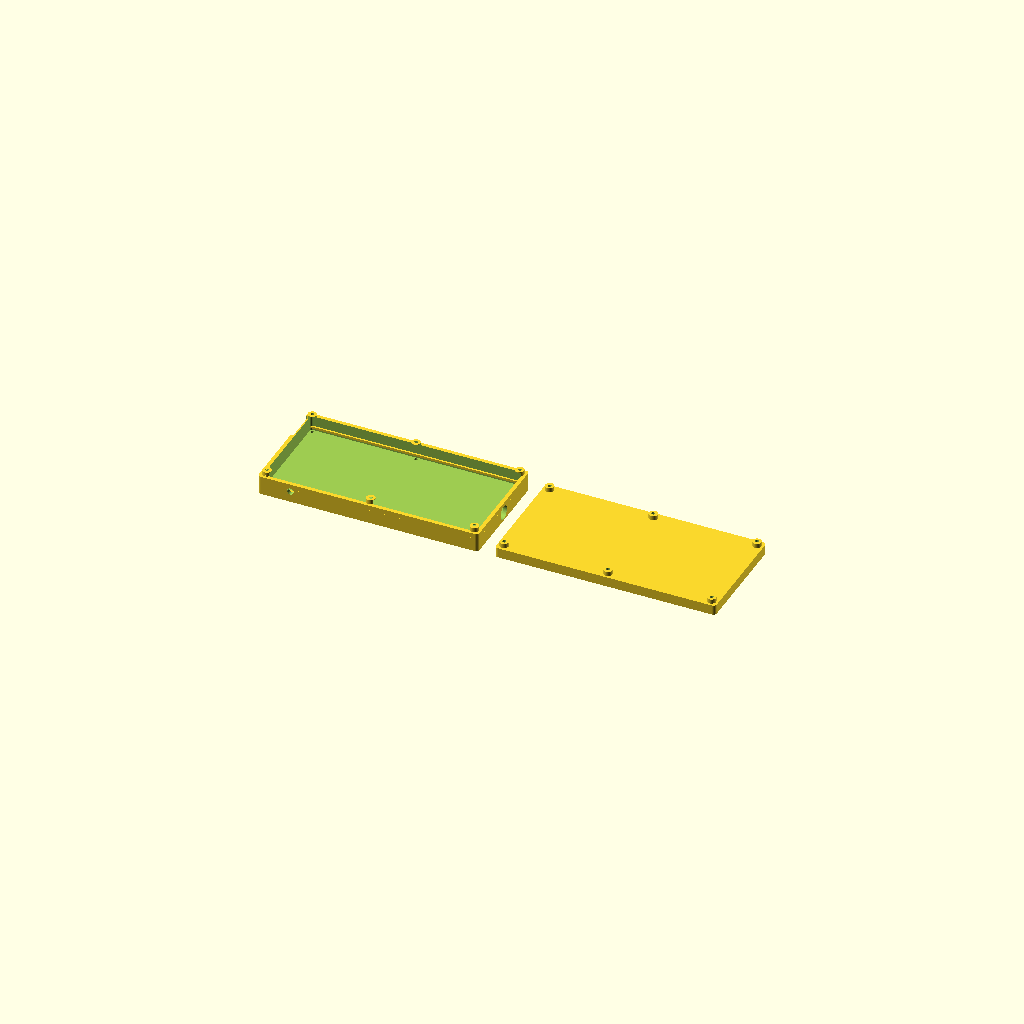
Cell 1: rendered with the file's own defaults.
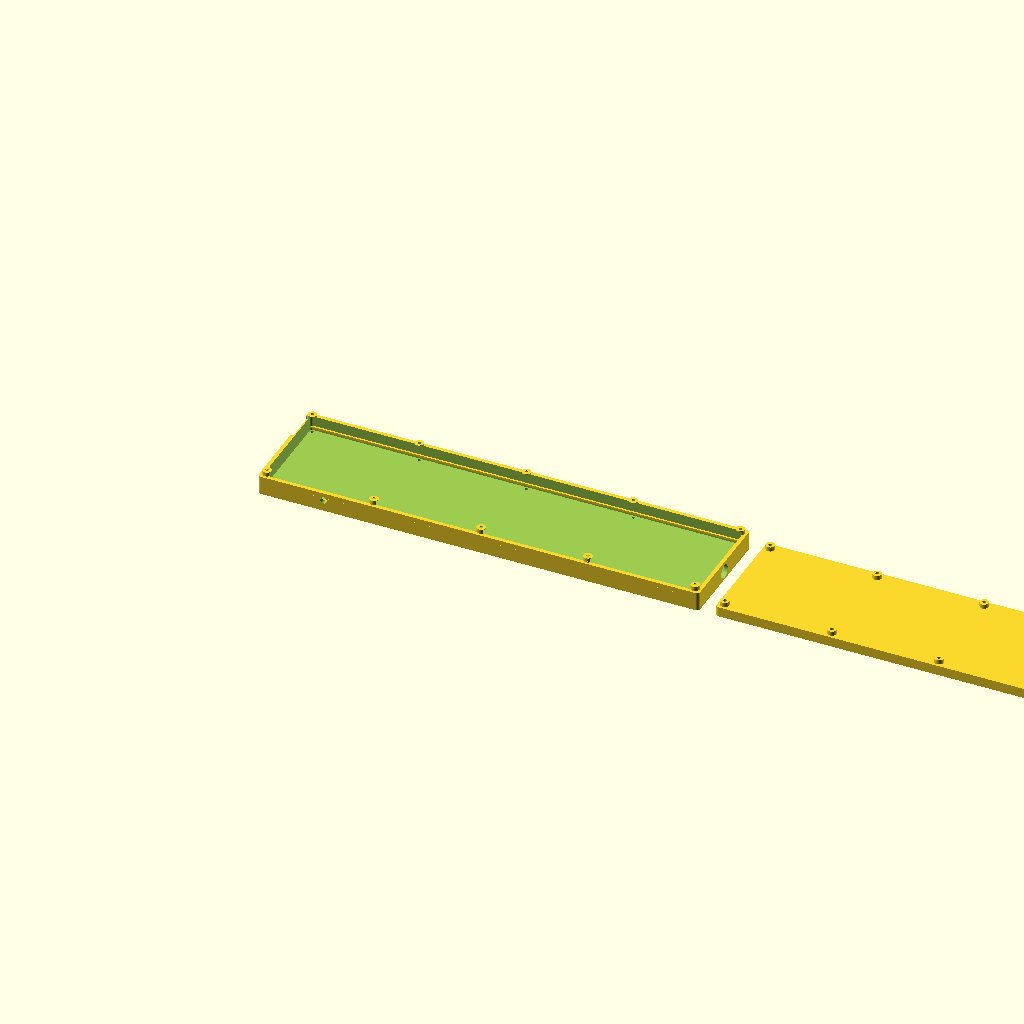
Cell 2: the same model with CASE_L = 400.
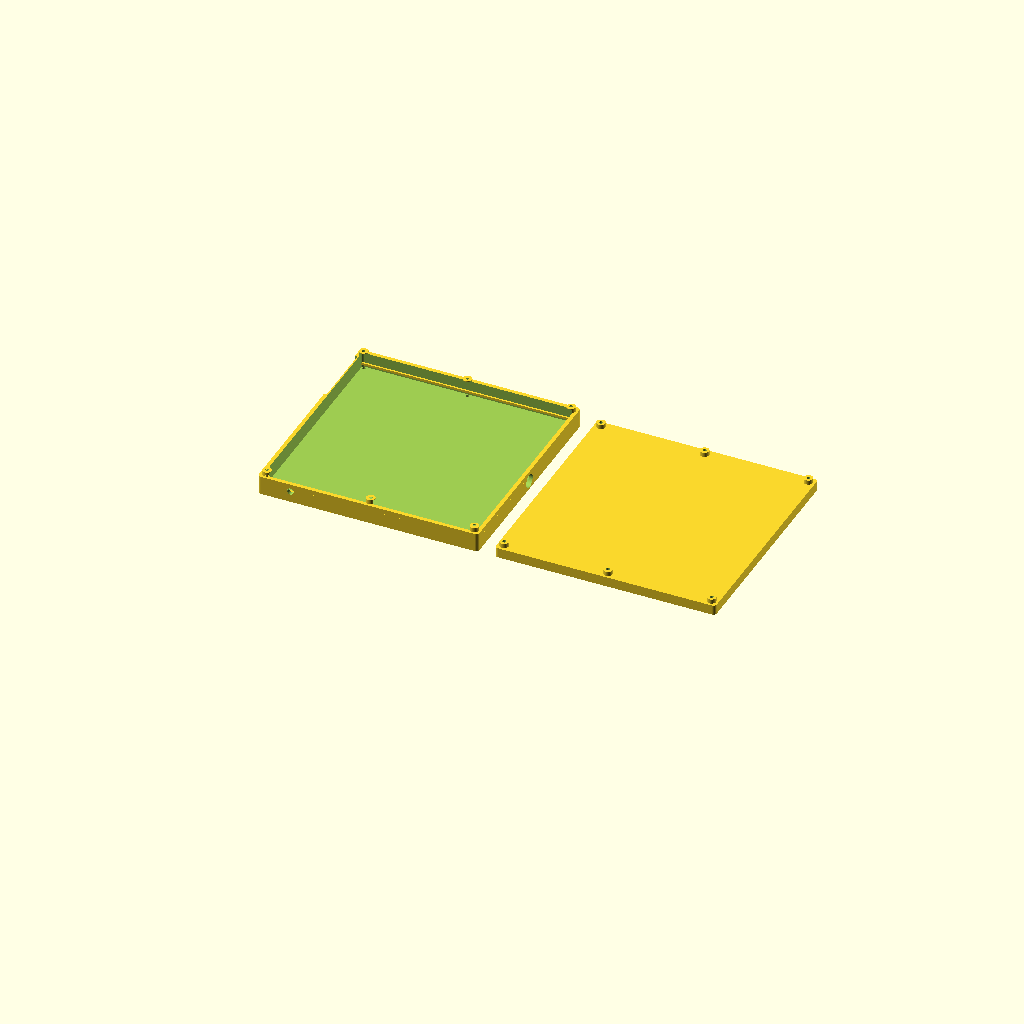
Cell 3: the same model with CASE_W = 200.
One fixed orthographic camera (rotation 55°, 0°, 25°; colour scheme Cornfield) for every cell.
The OpenSCAD source (hardware/case/heltec-v3-case.scad):
// Yassena Campo — case do nó de campo (Heltec WiFi LoRa 32 V3)
// Pensado para IP68: vedação por anel de borracha (O-ring) comprimido
// por parafusos, prensa-cabo padrão pro fio do sensor, respiro de
// pressão opcional, e nenhum furo permanente (o USB-C só é acessado
// abrindo a case — reprogramar exige desmontar e vedar de novo).
//
// IMPORTANTE — isto é um PONTO DE PARTIDA PARAMÉTRICO, não um desenho
// certificado:
//  - As medidas da placa (BOARD_*) abaixo são estimadas a partir do
//    datasheet público do Heltec V3. MEÇA A SUA PLACA REAL antes de
//    imprimir e ajuste as variáveis se houver diferença.
//  - A fixação da placa é por TRILHO (a placa desliza em ranhuras nas
//    laterais), não por parafuso nos furos de montagem — assim o
//    encaixe não depende de eu acertar a posição exata dos furos, só
//    do tamanho da placa.
//  - IP68 de verdade depende de: material (PETG > PLA), qualidade de
//    impressão (sem falhas de camada nas superfícies de vedação),
//    anel de vedação real (cordão de borracha/silicone) e um
//    prensa-cabo IP68 comprado (não impresso).
//
// Como usar: abra este arquivo no OpenSCAD (gratuito, openscad.org).
// F5 = pré-visualizar, F6 = renderizar, depois exporte cada parte
// como STL separado comentando/descomentando as chamadas no final.

/* ---------------------------------------------------------
   Parâmetros — ajuste aqui
--------------------------------------------------------- */

// Tamanho externo da case — fixado por você (deixa espaço de sobra em
// volta da placa, por exemplo pra uma bateria maior)
CASE_L = 200;   // comprimento externo
CASE_W = 100;   // largura externa

// Placa (Heltec WiFi LoRa 32 V3) — CONFIRME essas medidas na sua placa
BOARD_L = 51.3;   // comprimento
BOARD_W = 25.4;   // largura
BOARD_T = 1.6;    // espessura da placa (FR4)
CLEAR_TOP = 8;     // espaço acima da placa (display OLED + antena + botões)
CLEAR_BOTTOM = 4;  // espaço abaixo da placa (conector de bateria, headers)

// Casca
WALL = 3.5;              // espessura de parede — mais grossa ajuda a vedação e a rigidez
CORNER_R = 3;             // raio dos cantos (menos concentração de tensão / mais fácil vedar)
RAIL_DEPTH = 1.6;         // profundidade do trilho onde a placa desliza
RAIL_CLEARANCE = 0.3;     // folga do trilho em relação à espessura da placa

// Vedação (O-ring) — cordão de borracha/silicone comprado, NÃO impresso
ORING_CORD_D = 3;         // diâmetro do cordão (ex: cordão de silicone 3mm)
ORING_GROOVE_COMPRESSION = 0.8; // fração da altura do cordão que fica dentro do sulco (compressão)

// Parafusos de fechamento (aço inox, resistem melhor à corrosão ao tempo)
SCREW_D = 3;              // M3
SCREW_BOSS_D = 8;         // diâmetro externo do ressalto do parafuso
SCREW_INSET = 6;          // distância do parafuso até a quina

// Prensa-cabo pro fio do sensor (ex: PG7 IP68, furo padrão ~12.5mm)
INCLUDE_CABLE_GLAND = true;
CABLE_GLAND_HOLE_D = 12.5;

// Respiro de pressão (evita embaçamento/estufamento com variação de temperatura)
// Use um respiro IP68 comprado (ex: membrana tipo Gore) — não é impresso
INCLUDE_PRESSURE_VENT = true;
VENT_HOLE_D = 6;

// Janela de RF (parede mais fina bem acima da área da antena, sem furo —
// mantém a vedação e deixa o sinal LoRa/Wi-Fi passar melhor que a parede cheia)
RF_WINDOW_WALL = 1.2;

$fn = 64; // suavidade dos círculos na pré-visualização/render

/* ---------------------------------------------------------
   Dimensões derivadas
--------------------------------------------------------- */
outer_l = CASE_L;
outer_w = CASE_W;

inner_l = outer_l - WALL * 2;
inner_w = outer_w - WALL * 2;
inner_h = CLEAR_TOP + BOARD_T + CLEAR_BOTTOM;

groove_d = ORING_CORD_D * (1 - ORING_GROOVE_COMPRESSION) + ORING_CORD_D; // largura do sulco com folga
lid_h = 6 + ORING_CORD_D;           // altura da tampa (rebaixo + folga do cordão)
base_h = WALL + inner_h;            // altura da base

/* ---------------------------------------------------------
   Módulos utilitários
--------------------------------------------------------- */
module rounded_rect(l, w, h, r) {
  hull() {
    for (x = [r, l - r])
      for (y = [r, w - r])
        translate([x, y, 0]) cylinder(h = h, r = r);
  }
}

// Distância máxima entre parafusos vizinhos pra manter o anel de
// vedação comprimido por igual em cases grandes
MAX_SCREW_SPACING = 80;

module screw_positions() {
  positions = [
    [SCREW_INSET, SCREW_INSET],
    [outer_l - SCREW_INSET, SCREW_INSET],
    [SCREW_INSET, outer_w - SCREW_INSET],
    [outer_l - SCREW_INSET, outer_w - SCREW_INSET],
  ];
  for (p = positions) translate(p) children();

  // parafusos extras no meio das bordas compridas, só entram se a case
  // for grande o bastante pra precisar
  span = outer_l - SCREW_INSET * 2;
  extra_count = floor(span / MAX_SCREW_SPACING);
  if (extra_count > 1) {
    for (i = [1 : extra_count - 1]) {
      x = SCREW_INSET + span * i / extra_count;
      translate([x, SCREW_INSET]) children();
      translate([x, outer_w - SCREW_INSET]) children();
    }
  }
}

/* ---------------------------------------------------------
   Base — onde a placa fica, com trilhos, prensa-cabo e respiro
--------------------------------------------------------- */
module base() {
  difference() {
    union() {
      // casca externa
      rounded_rect(outer_l, outer_w, base_h, CORNER_R);

      // ressaltos dos parafusos
      screw_positions() cylinder(h = base_h + 4, d = SCREW_BOSS_D);
    }

    // cavidade interna
    translate([WALL, WALL, WALL])
      rounded_rect(inner_l, inner_w, base_h, CORNER_R * 0.6);

    // furo passante dos parafusos (rosqueia auto-atarrachante ou use insert térmico)
    screw_positions() translate([0, 0, -1]) cylinder(h = base_h + 10, d = SCREW_D);

    // sulco do O-ring, correndo no topo da parede da base
    translate([0, 0, base_h - groove_d])
      difference() {
        rounded_rect(outer_l, outer_w, groove_d, CORNER_R);
        translate([WALL - groove_d, WALL - groove_d, -1])
          rounded_rect(inner_l + groove_d * 2, inner_w + groove_d * 2, groove_d + 2, CORNER_R);
      }

    // entrada do cabo do sensor (lateral, na altura do meio do compartimento)
    if (INCLUDE_CABLE_GLAND) {
      translate([outer_l, outer_w / 2, base_h * 0.45])
        rotate([0, 90, 0])
        cylinder(h = WALL * 3, d = CABLE_GLAND_HOLE_D, center = true);
    }

    // respiro de pressão (base, canto oposto ao cabo)
    if (INCLUDE_PRESSURE_VENT) {
      translate([outer_l * 0.15, 0, base_h * 0.6])
        rotate([-90, 0, 0])
        cylinder(h = WALL * 3, d = VENT_HOLE_D, center = true);
    }

    // janela de RF: rebaixo na parede oposta ao cabo, deixando-a mais fina
    translate([-1, outer_w * 0.65, base_h * 0.55])
      cube([WALL - RF_WINDOW_WALL + 1, outer_w * 0.3, CLEAR_TOP]);
  }

  // abas de apoio: duas cristas correndo ao longo das paredes internas
  // compridas, na altura certa pra placa descansar em cima (a tampa é
  // removível, então a placa é colocada por cima — não precisa deslizar)
  ledge_z = WALL + CLEAR_BOTTOM - RAIL_DEPTH;
  translate([WALL, WALL, ledge_z])
    cube([inner_l, RAIL_DEPTH, RAIL_DEPTH + RAIL_CLEARANCE]);
  translate([WALL, WALL + inner_w - RAIL_DEPTH, ledge_z])
    cube([inner_l, RAIL_DEPTH, RAIL_DEPTH + RAIL_CLEARANCE]);
}

/* ---------------------------------------------------------
   Tampa — encaixa por cima, comprime o O-ring, mesmos furos de parafuso
--------------------------------------------------------- */
module lid() {
  // tampa lisa por baixo: pressiona o cordão de vedação direto contra o
  // sulco da base (vedação de face, mais tolerante à impressão que um
  // encaixe macho/fêmea)
  difference() {
    union() {
      rounded_rect(outer_l, outer_w, lid_h, CORNER_R);
      screw_positions() cylinder(h = lid_h + 4, d = SCREW_BOSS_D);
    }

    // furos dos parafusos (passantes, cabeça escareada por cima)
    screw_positions() {
      translate([0, 0, -1]) cylinder(h = lid_h + 10, d = SCREW_D + 0.3);
      translate([0, 0, lid_h - 3]) cylinder(h = 5, d1 = SCREW_D + 0.3, d2 = SCREW_BOSS_D - 1);
    }
  }
}

/* ---------------------------------------------------------
   Saída — comente/descomente pra exportar cada peça
--------------------------------------------------------- */
base();
translate([outer_l + 15, 0, 0]) lid();
Parameter table extracted from the source (name, type, default, range or options):
CASE_L: number, default 200
CASE_W: number, default 100
BOARD_L: number, default 51.3
BOARD_W: number, default 25.4
BOARD_T: number, default 1.6
CLEAR_TOP: number, default 8
CLEAR_BOTTOM: number, default 4
WALL: number, default 3.5
CORNER_R: number, default 3
RAIL_DEPTH: number, default 1.6
RAIL_CLEARANCE: number, default 0.3
ORING_CORD_D: number, default 3
ORING_GROOVE_COMPRESSION: number, default 0.8
SCREW_D: number, default 3
SCREW_BOSS_D: number, default 8
SCREW_INSET: number, default 6
INCLUDE_CABLE_GLAND: bool, default true
CABLE_GLAND_HOLE_D: number, default 12.5
INCLUDE_PRESSURE_VENT: bool, default true
VENT_HOLE_D: number, default 6
RF_WINDOW_WALL: number, default 1.2
